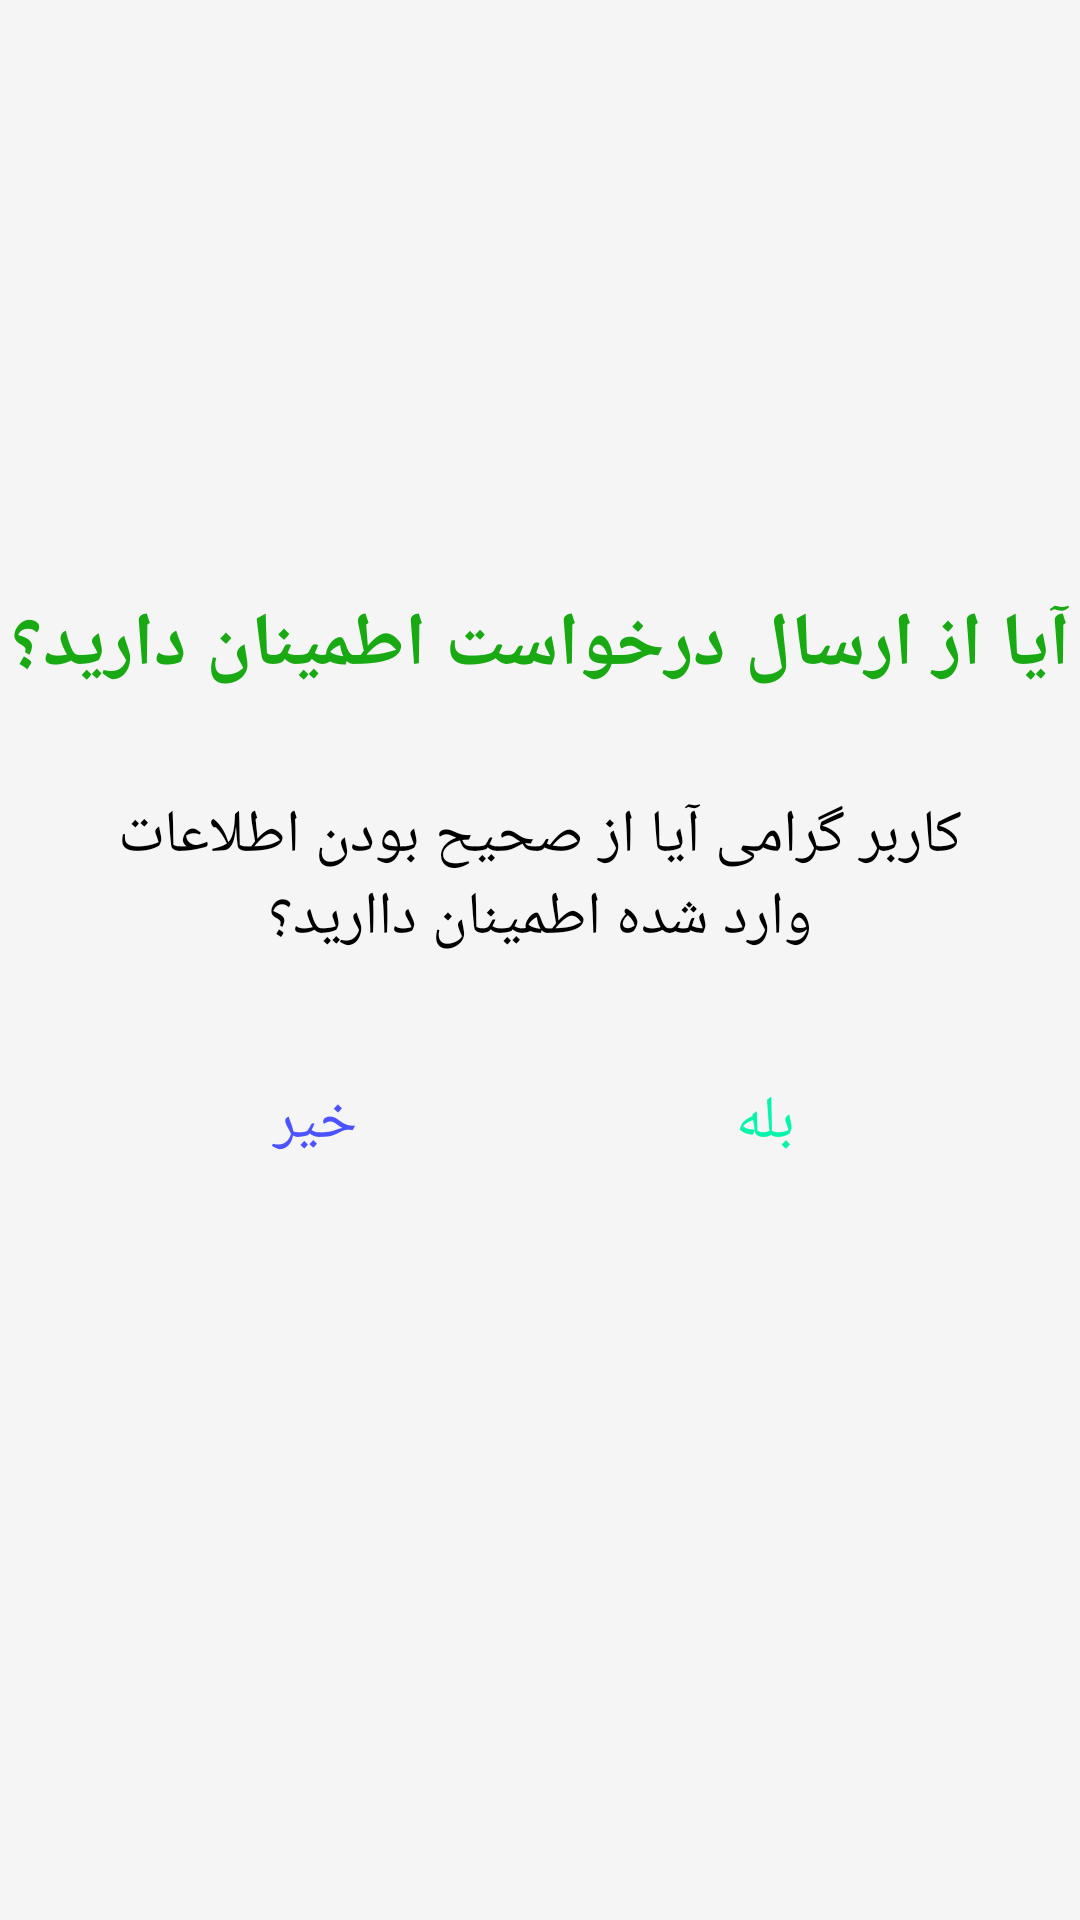

Layout XML and referenced resources for this Android screen:
<!-- AndroidManifest.xml: application theme AppTheme -->
<!-- res/layout/alert_box.xml -->
<?xml version="1.0" encoding="utf-8"?>
<android.support.design.widget.CoordinatorLayout xmlns:android="http://schemas.android.com/apk/res/android"
    xmlns:app="http://schemas.android.com/apk/res-auto"
    xmlns:tools="http://schemas.android.com/tools"
    android:background="#f5f5f5"
    android:layout_width="match_parent"
    android:layout_height="match_parent">

    <TextView
        android:id="@+id/alertTitle"
        android:layout_width="371dp"
        android:layout_height="74dp"
        android:text="آیا از ارسال درخواست اطمینان دارید؟"
        android:textAlignment="center"
        android:textColor="#18a913"
        android:layout_gravity="center"
        android:layout_marginBottom="170dp"
        android:textSize="25dp"
        android:textStyle="bold" />


    <TextView
        android:id="@+id/AlertMassage"
        android:layout_width="300dp"
        android:layout_height="280dp"
        android:text="کاربر گرامی آیا از صحیح بودن اطلاعات وارد شده اطمینان داارید؟"
        android:textAlignment="center"
        android:textColor="#000"
        android:textDirection="inherit"
        android:layout_gravity="center"
        android:layout_marginTop="170dp"
        android:textSize="20sp" />

    <Button
        android:id="@+id/abb"
        android:layout_width="wrap_content"
        android:layout_height="wrap_content"
        android:background="@drawable/buw"
        android:text="بله"
        android:textColor="#06f5ac"
        android:textSize="20dp"
        android:layout_marginTop="350dp"
        android:layout_marginLeft="150dp"
        android:layout_gravity="center_horizontal"/>

    <Button
        android:id="@+id/abn"
        android:layout_width="wrap_content"
        android:layout_height="wrap_content"
        android:background="@drawable/buw"
        android:text="خیر"
        android:textColor="#4c53fe"
        android:textSize="20dp"
        android:layout_marginTop="350dp"
        android:layout_marginRight="150dp"
        android:layout_gravity="center_horizontal"/>




</android.support.design.widget.CoordinatorLayout>
<!-- resources referenced by this layout -->
<resources>
  <style name="AppTheme" parent="Theme.AppCompat.Light.NoActionBar">
          
          <item name="colorPrimary">@color/colorPrimary</item>
          <item name="colorPrimaryDark">@color/colorPrimaryDark</item>
          <item name="colorAccent">@color/colorAccent</item>
      </style>
  <color name="colorPrimary">#008577</color>
  <color name="colorPrimaryDark">#00574B</color>
  <color name="colorAccent">#3be235</color>
</resources>
